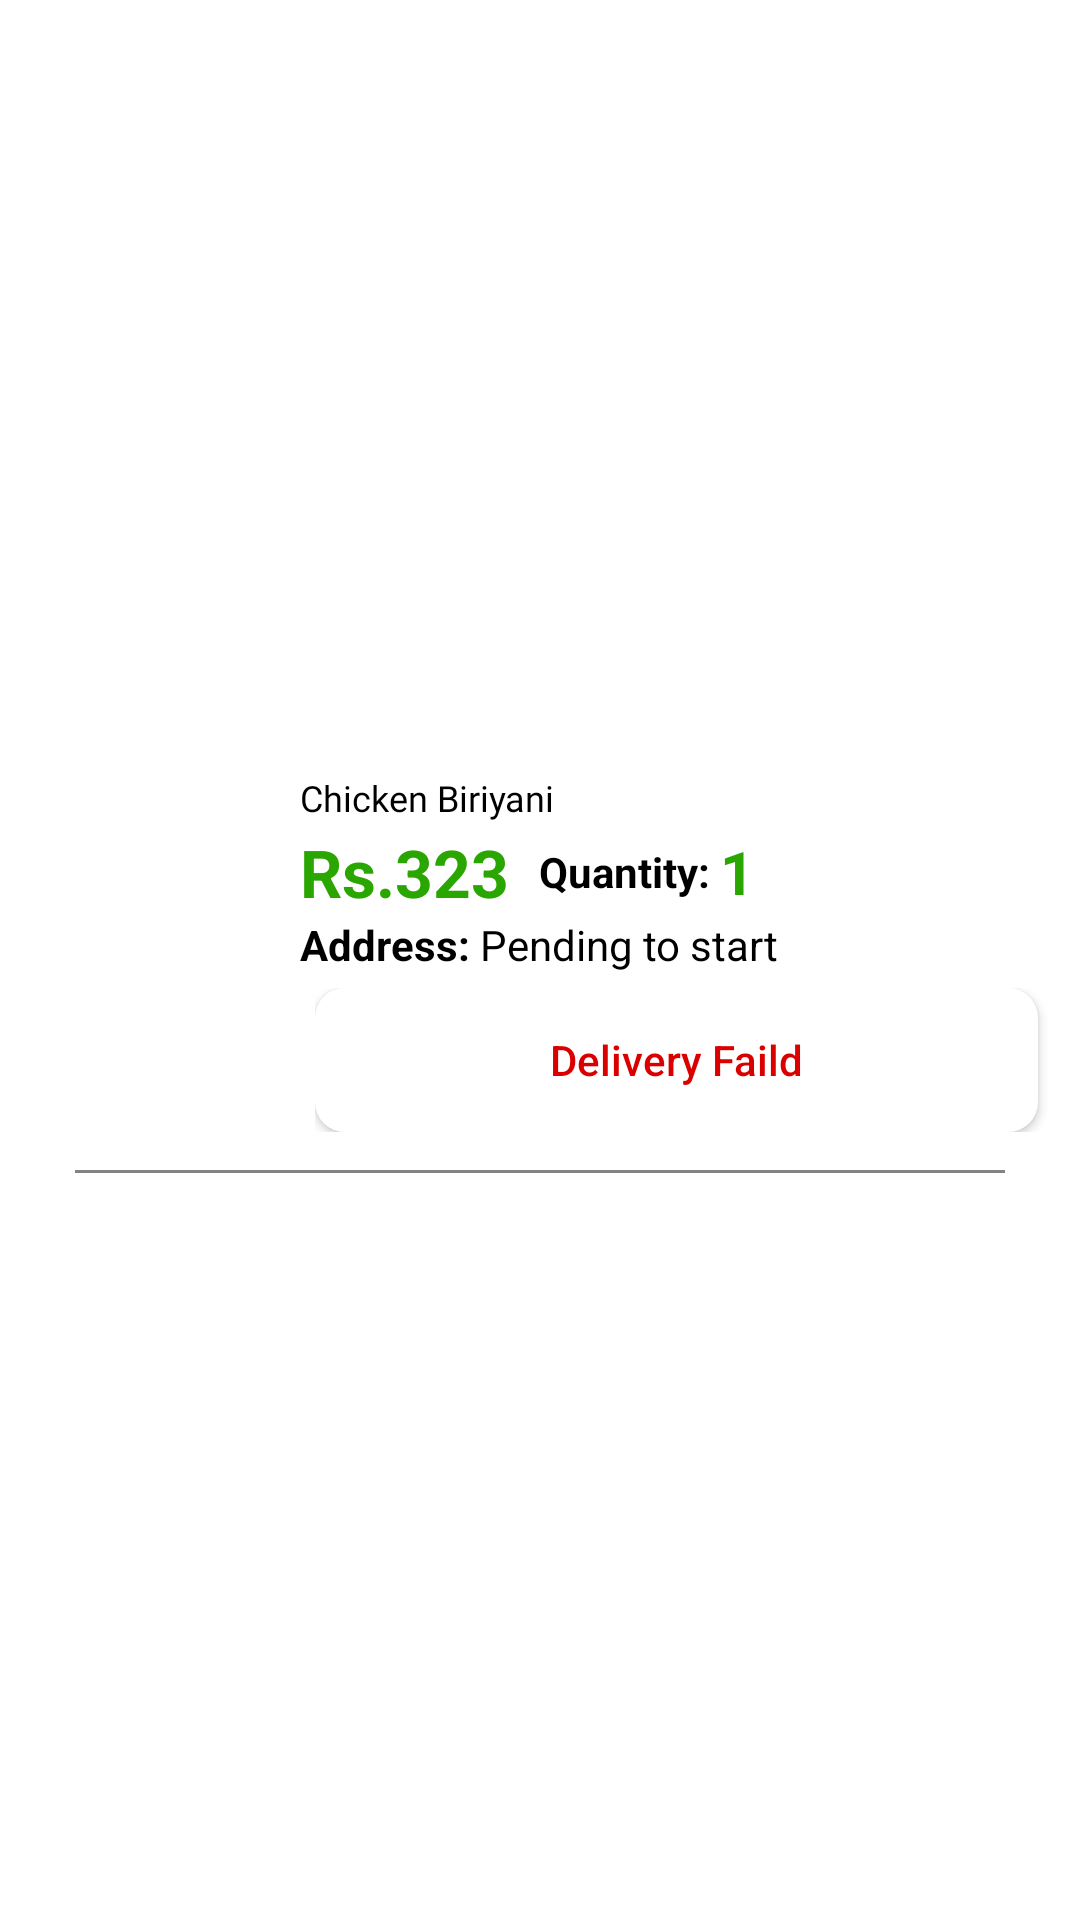

Layout XML and referenced resources for this Android screen:
<!-- AndroidManifest.xml: application theme Theme.Shooply -->
<!-- res/layout/seller_order_item.xml -->
<?xml version="1.0" encoding="utf-8"?>
<androidx.constraintlayout.widget.ConstraintLayout xmlns:android="http://schemas.android.com/apk/res/android"
    xmlns:app="http://schemas.android.com/apk/res-auto"
    xmlns:tools="http://schemas.android.com/tools"
    android:layout_width="match_parent"
    android:layout_height="wrap_content"
    android:padding="5dp">

    <ImageView
        android:id="@+id/productImageLink"
        android:layout_width="85dp"
        android:layout_height="130dp"
        android:scaleType="centerInside"
        app:layout_constraintBottom_toBottomOf="parent"
        app:layout_constraintStart_toStartOf="parent"
        app:layout_constraintTop_toTopOf="parent" />


    <LinearLayout
        android:layout_width="0dp"
        android:layout_height="0dp"
        android:gravity="center_vertical"
        android:orientation="vertical"
        android:paddingStart="10dp"
        app:layout_constraintBottom_toBottomOf="parent"
        app:layout_constraintEnd_toEndOf="parent"
        app:layout_constraintStart_toEndOf="@+id/productImageLink"
        app:layout_constraintTop_toTopOf="parent">

        <TextView
            android:id="@+id/productName"
            android:layout_width="match_parent"
            android:layout_height="wrap_content"
            android:layout_marginBottom="2dp"
            android:fontFamily="@font/roboto_regular"
            android:singleLine="true"
            android:text="Chicken Biriyani"
            android:textColor="@color/black"
            android:textSize="12dp" />


        <LinearLayout
            android:layout_width="match_parent"
            android:layout_height="wrap_content"
            android:orientation="horizontal">

            <TextView
                android:id="@+id/totalRate"
                android:layout_width="wrap_content"
                android:layout_height="wrap_content"
                android:text="Rs.323"
                android:textColor="@color/theam_color"
                android:textSize="22sp"
                android:textStyle="bold" />

            <TextView
                android:layout_width="wrap_content"
                android:layout_height="match_parent"
                android:text="Quantity: "
                android:gravity="center"
                android:layout_marginStart="10dp"
                android:textColor="@color/black"
                android:textStyle="bold"/>

            <TextView
                android:id="@+id/productQuantity"
                android:layout_width="wrap_content"
                android:layout_height="match_parent"
                android:text="1"
                android:textStyle="bold"
                android:textSize="20sp"
                android:gravity="center"
                android:textColor="@color/theam_color"
                />


        </LinearLayout>

        <LinearLayout
            android:layout_width="match_parent"
            android:layout_height="wrap_content"
            android:orientation="horizontal">

            <TextView
                android:layout_width="wrap_content"
                android:layout_height="wrap_content"
                android:text="Address: "
                android:textColor="@color/black"
                android:textStyle="bold"/>

            <TextView
                android:id="@+id/deliverAddress"
                android:layout_width="wrap_content"
                android:layout_height="wrap_content"
                android:text="Pending to start"
                android:textColor="@color/black"
                />

        </LinearLayout>

        <LinearLayout
            android:layout_width="match_parent"
            android:layout_height="wrap_content"
            android:orientation="horizontal"
            android:layout_margin="5dp"
            android:weightSum="2">

            <TextView
                android:id="@+id/statusMessage"
                android:layout_width="match_parent"
                android:layout_height="wrap_content"
                android:text="Success"
                android:gravity="center"
                android:visibility="gone"
                android:textColor="@color/theam_color"
                android:textStyle="bold"/>

            <androidx.appcompat.widget.AppCompatButton
                android:id="@+id/order_cancel"
                android:layout_width="match_parent"
                android:layout_height="wrap_content"
                android:layout_weight="1"
                android:layout_marginEnd="4dp"
                android:backgroundTint="@color/white"
                android:background="@drawable/login_signup_edittext_back"
                android:elevation="@dimen/edit_text_elivation"
                android:padding="5dp"
                android:gravity="center"
                android:text="Cancel"
                android:visibility="gone"
                android:textAllCaps="false"
                android:textColor="@color/red" />

            <androidx.appcompat.widget.AppCompatButton
                android:id="@+id/deliverdFaild"
                android:layout_width="match_parent"
                android:layout_height="wrap_content"
                android:layout_weight="1"
                android:layout_marginEnd="4dp"
                android:backgroundTint="@color/white"
                android:background="@drawable/login_signup_edittext_back"
                android:elevation="@dimen/edit_text_elivation"
                android:padding="5dp"
                android:gravity="center"
                android:text="Delivery Faild"
                android:visibility="visible"
                android:textAllCaps="false"
                android:textColor="@color/red" />

            <androidx.appcompat.widget.AppCompatButton
                android:id="@+id/order_accept"
                android:layout_width="match_parent"
                android:layout_height="wrap_content"
                android:layout_weight="1"
                android:layout_marginStart="4dp"
                android:backgroundTint="@color/theam_color"
                android:background="@drawable/login_signup_edittext_back"
                android:elevation="@dimen/edit_text_elivation"
                android:padding="5dp"
                android:gravity="center"
                android:text="Accept"
                android:visibility="gone"
                android:textAllCaps="false"
                android:textColor="@color/white" />


            <androidx.appcompat.widget.AppCompatButton
                android:id="@+id/deliverd_started"
                android:layout_width="match_parent"
                android:layout_height="wrap_content"
                android:layout_weight="1"
                android:visibility="gone"
                android:layout_marginStart="4dp"
                android:backgroundTint="@color/theam_color"
                android:background="@drawable/login_signup_edittext_back"
                android:elevation="@dimen/edit_text_elivation"
                android:padding="5dp"
                android:gravity="center"
                android:text="Deliverd"
                android:textAllCaps="false"
                android:textColor="@color/white" />

        </LinearLayout>

    </LinearLayout>


    <View
        android:layout_width="match_parent"
        android:layout_height="1dp"
        android:layout_marginStart="20dp"
        android:layout_marginTop="5dp"
        android:layout_marginEnd="20dp"
        android:background="@color/grey"
        android:padding="3dp"
        app:layout_constraintTop_toBottomOf="@+id/productImageLink" />
</androidx.constraintlayout.widget.ConstraintLayout>
<!-- resources referenced by this layout -->
<resources>
  <color name="black">#FF000000</color>
  <color name="grey">#838383</color>
  <color name="red">#DA0000</color>
  <color name="theam_color">#2AA601</color>
  <color name="white">#FFFFFFFF</color>
  <!-- drawable login_signup_edittext_back (drawable) -->
  <?xml version="1.0" encoding="utf-8"?>
  <shape xmlns:android="http://schemas.android.com/apk/res/android">
      <corners android:radius="10dp"/>
      <solid android:color="@color/theam_color"/>
  </shape>
  <style name="Theme.Shooply" parent="Theme.MaterialComponents.DayNight.NoActionBar">
          
          <item name="colorPrimary">@color/purple_500</item>
          <item name="colorPrimaryVariant">@color/purple_700</item>
          <item name="colorOnPrimary">@color/white</item>
          
          <item name="colorSecondary">@color/teal_200</item>
          <item name="colorSecondaryVariant">@color/teal_700</item>
          <item name="colorOnSecondary">@color/black</item>
          
          <item name="android:statusBarColor" tools:targetApi="l">@color/theam_color</item>
          
      </style>
  <color name="purple_500">#FF6200EE</color>
  <color name="purple_700">#FF3700B3</color>
  <color name="teal_200">#FF03DAC5</color>
  <color name="teal_700">#FF018786</color>
</resources>
